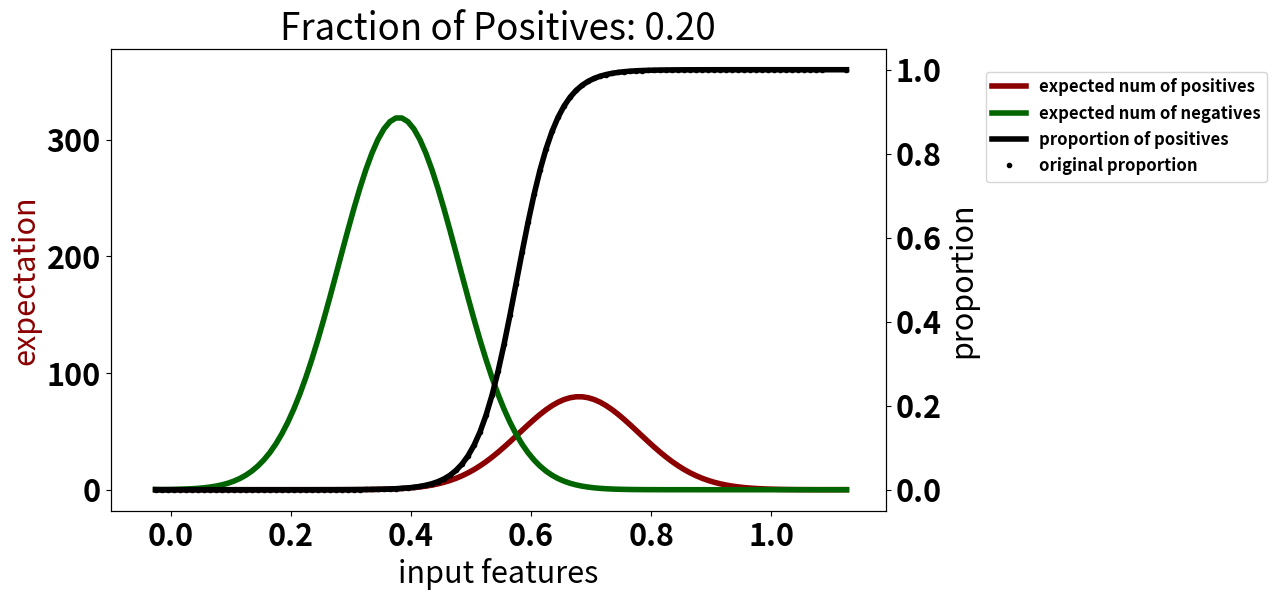

Here is the Python script that generated this plot: (Note: this script raises an exception after producing the figure.)
import scipy.stats
import numpy as np
import seaborn as sns
import matplotlib
import matplotlib.pyplot as plt
%matplotlib inline

negdist = scipy.stats.norm(0.4, 0.1)
posdist = scipy.stats.norm(0.7, 0.1)
buckets = np.arange(0, 1.11, 0.01)
midpoints = np.arange(0, 1.11, 0.01)-0.025
negcdfs = []
poscdfs = []
for endpoint in buckets:
    negcdfs.append(negdist.cdf(endpoint))
    poscdfs.append(posdist.cdf(endpoint))
negprobs = []
posprobs = []
negprobs.append(negcdfs[0])
posprobs.append(poscdfs[0])
for idx, midpoint in enumerate(midpoints):
    if idx == 0: continue
    negprobs.append(negcdfs[idx]-negcdfs[idx-1])
    posprobs.append(poscdfs[idx]-poscdfs[idx-1])
midpoints = np.append(midpoints, 1.125)
negprobs.append(1-negcdfs[-1])
posprobs.append(1-poscdfs[-1])

def generateData(ratio, total):
    p = int(ratio*total)
    n = total-p
    E_neg = []
    E_pos = []
    E_por_pos = []
    for idx, point in enumerate(midpoints):
        E_neg.append(negprobs[idx]*n)
        E_pos.append(posprobs[idx]*p)
        E_por_pos.append(E_pos[-1]/(E_neg[-1]+E_pos[-1]))
    return E_neg, E_pos, E_por_pos

font = {'weight' : 'bold', 'size'   : 22}
matplotlib.rc('font', **font)
_, _, E_por_const = generateData(ratio=0.2, total=10000)
for idx, ratio in enumerate(np.arange(0.2, 0.91, 0.01)):
    E_neg, E_pos, E_por_pos = generateData(ratio=ratio, total=10000)
    
    fig, ax1 = plt.subplots(figsize=(10,6))
    ax2 = ax1.twinx()
    ax1.set_title("Fraction of Positives: "+"{:.2f}".format(round(ratio, 2)))
    
    ax1.plot(midpoints, E_pos, '-', color='darkred', linewidth=4, label='expected num of positives')
    ax1.plot(midpoints, E_neg, '-', color='darkgreen', linewidth=4, label='expected num of negatives')
    ax2.plot(midpoints, E_por_pos, '-', color='black', linewidth=4, label='proportion of positives')
    ax2.plot(midpoints, E_por_const, '.', color='black', linewidth=4, label='original proportion')
    
    ax1.set_xlabel('input features')
    ax1.set_ylabel('expectation', color='darkred')
    ax2.set_ylabel('proportion', color='black')
    ax1.set_xlim(-0.1, 1.19)
    ax1.set_ylim(-18, 378)
    ax2.set_ylim(-0.05, 1.05)
    lgd = fig.legend(bbox_to_anchor=(1, 0.75), loc='center left', borderaxespad=0., prop={'size': 12})
    fig.savefig('example_figs/'+str(format(idx, '03'))+'.png', bbox_extra_artists=(lgd,), bbox_inches='tight')
    plt.close()